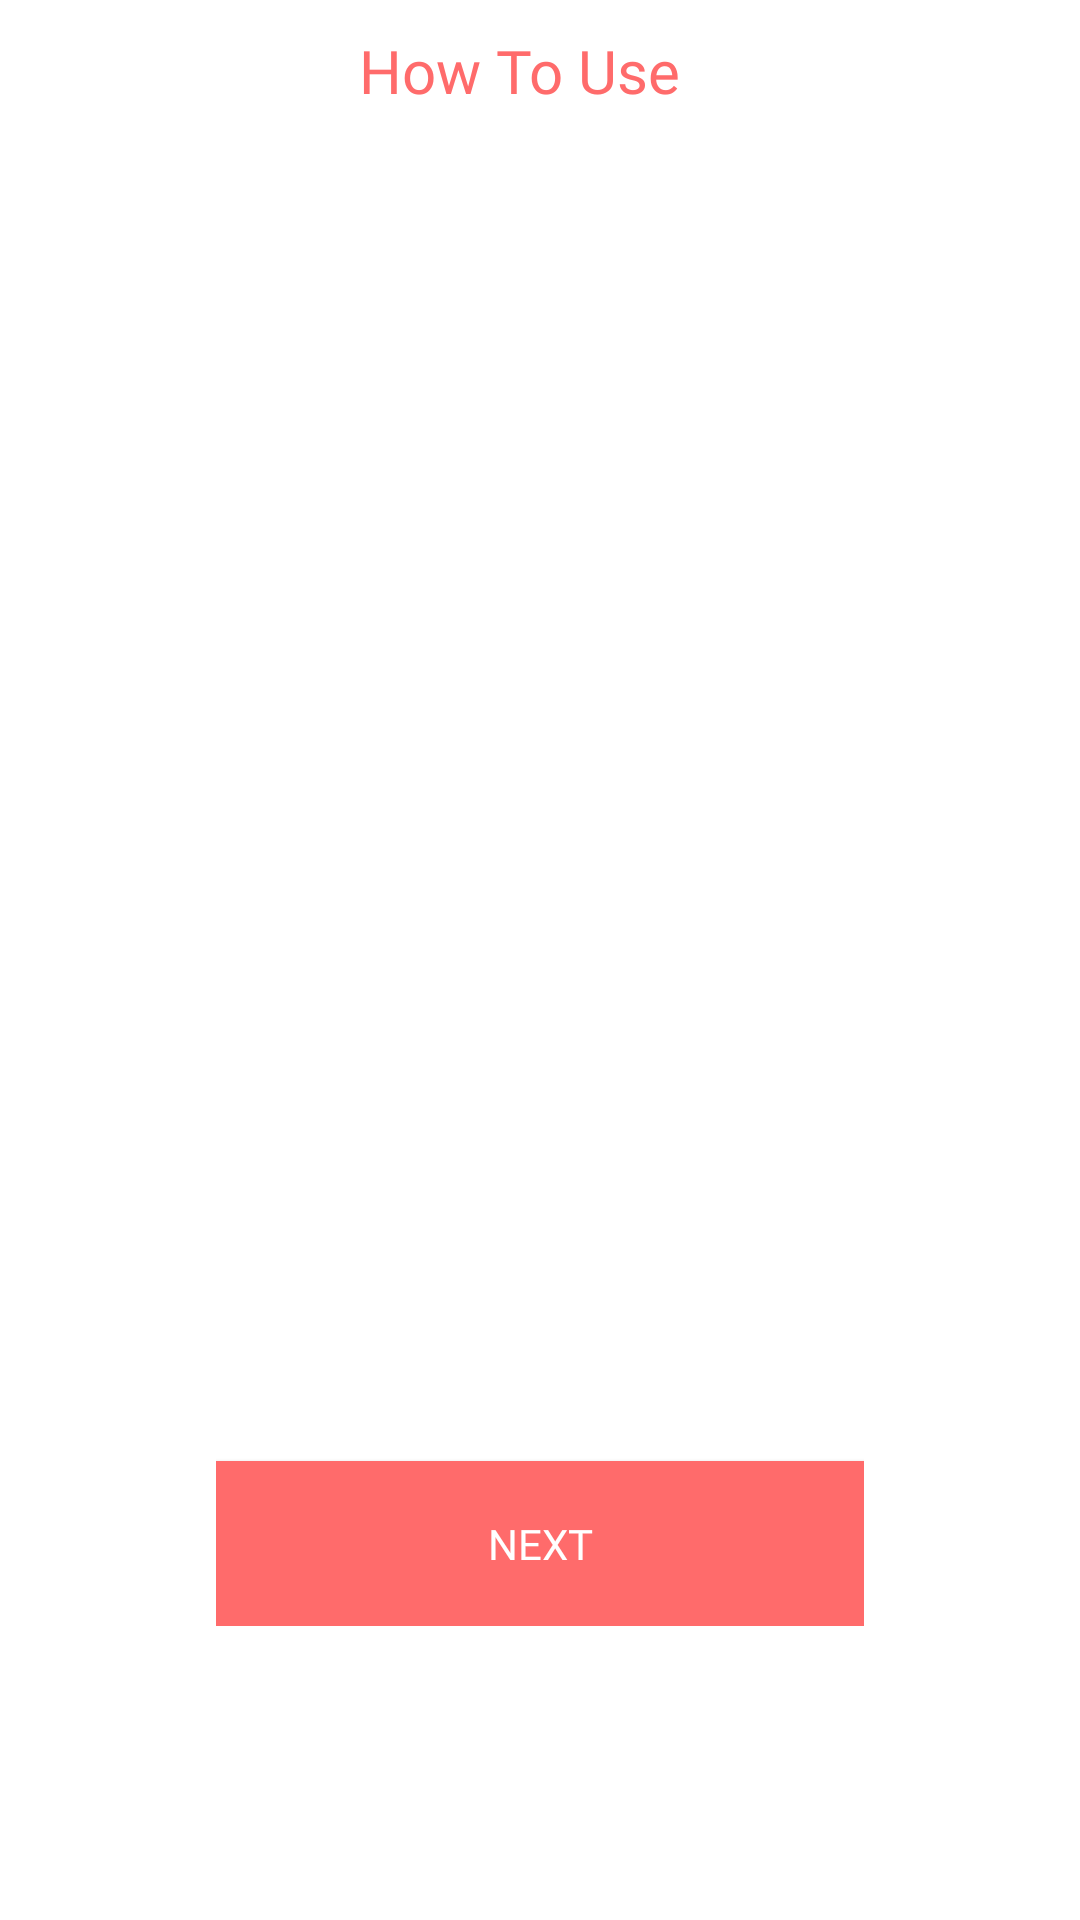

Write the Android layout XML for this screen, with the resource values it uses.
<!-- AndroidManifest.xml: activity theme Theme.AppCompat.NoActionBar -->
<!-- res/layout/activity_how_to_use.xml -->
<?xml version="1.0" encoding="utf-8"?>
<androidx.constraintlayout.widget.ConstraintLayout xmlns:android="http://schemas.android.com/apk/res/android"
    xmlns:app="http://schemas.android.com/apk/res-auto"
    xmlns:tools="http://schemas.android.com/tools"
    android:layout_width="match_parent"
    android:layout_height="match_parent"
    android:background="@color/white">
    <ScrollView
        android:id="@+id/scrolhowtouse"
        android:layout_width="0dp"
        android:layout_height="0dp"
        android:layout_marginTop="10dp"
        app:layout_constraintBottom_toBottomOf="parent"
        app:layout_constraintLeft_toLeftOf="parent"
        app:layout_constraintRight_toRightOf="parent"
        app:layout_constraintTop_toTopOf="parent">

        <androidx.constraintlayout.widget.ConstraintLayout
            android:layout_width="match_parent"
            android:layout_height="match_parent">

            <TextView
                android:id="@+id/textView"
                android:layout_width="120dp"
                android:layout_height="25dp"
                android:textColor="@color/pink"
                android:fontFamily="@font/poppins_bold"
                android:text="How To Use"
                android:textSize="20dp"
                app:layout_constraintBottom_toBottomOf="parent"
                app:layout_constraintEnd_toEndOf="parent"
                app:layout_constraintHorizontal_bias="0.498"
                app:layout_constraintStart_toStartOf="parent"
                app:layout_constraintTop_toTopOf="parent"
                app:layout_constraintVertical_bias="0.0" />

            <androidx.viewpager.widget.ViewPager
                android:id="@+id/viewPagerhowtouse"
                android:layout_width="match_parent"
                android:layout_height="450dp"
                app:layout_constraintBottom_toBottomOf="parent"
                app:layout_constraintEnd_toEndOf="parent"
                app:layout_constraintHorizontal_bias="0.0"
                app:layout_constraintStart_toStartOf="parent"
                app:layout_constraintTop_toBottomOf="@+id/textView"
                app:layout_constraintVertical_bias="0.0">
            </androidx.viewpager.widget.ViewPager>


            <LinearLayout
                android:id="@+id/linbtn"
                android:layout_width="wrap_content"
                android:layout_height="wrap_content"
                app:layout_constraintStart_toStartOf="parent"
                app:layout_constraintEnd_toEndOf="parent"
               app:layout_constraintTop_toBottomOf="@+id/viewPagerhowtouse">
                <Button
                    android:id="@+id/btnnext"
                    android:layout_width="216dp"
                    android:layout_height="55dp"
                    android:layout_marginTop="2dp"
                    android:fontFamily="@font/poppins_bold"
                    android:text="Next"
                    android:clickable="true"
                    android:focusable="true"
                    android:foreground="@drawable/ripple_button"
                    android:visibility="visible"
                    android:background="@drawable/skip_button"
                    app:layout_constraintBottom_toBottomOf="parent"
                    app:layout_constraintEnd_toEndOf="parent"
                    app:layout_constraintHorizontal_bias="0.497"
                    app:layout_constraintStart_toStartOf="parent"
                    app:layout_constraintTop_toBottomOf="@+id/viewPagerhowtouse"
                    app:layout_constraintVertical_bias="0.007" />

                <Button
                    android:id="@+id/btncontinue"
                    android:layout_width="216dp"
                    android:layout_height="55dp"
                    android:layout_marginTop="2dp"
                    android:fontFamily="@font/poppins_bold"
                    android:text="Continue"
                    android:visibility="gone"
                    android:background="@drawable/skip_button"
                    app:layout_constraintBottom_toBottomOf="parent"
                    app:layout_constraintEnd_toEndOf="parent"
                    app:layout_constraintHorizontal_bias="0.497"
                    app:layout_constraintStart_toStartOf="parent"
                    app:layout_constraintTop_toBottomOf="@+id/viewPagerhowtouse"
                    app:layout_constraintVertical_bias="0.007" />

            </LinearLayout>


            <RelativeLayout
                android:id="@+id/relativeLayoutadmob"
                android:layout_width="match_parent"
                android:layout_height="wrap_content"
                app:layout_constraintEnd_toEndOf="parent"
                android:visibility="gone"
                app:layout_constraintStart_toStartOf="parent"
                app:layout_constraintTop_toBottomOf="@+id/linbtn">

                <LinearLayout
                    android:layout_width="match_parent"
                    android:layout_height="wrap_content"
                    android:orientation="vertical">

                    <com.google.android.ads.nativetemplates.TemplateView
                        android:id="@+id/my_template"
                        app:gnt_template_type="@layout/gnt_small_template_view"
                        android:layout_width="match_parent"
                        android:layout_height="match_parent"
                        android:layout_marginTop="@dimen/_5sdp"
                        app:layout_constraintEnd_toEndOf="parent"
                        app:layout_constraintHorizontal_bias="0.0"
                        app:layout_constraintStart_toStartOf="parent"
                        app:layout_constraintTop_toBottomOf="@+id/progressBar"/>


                </LinearLayout>


            </RelativeLayout>


        </androidx.constraintlayout.widget.ConstraintLayout>
    </ScrollView>

</androidx.constraintlayout.widget.ConstraintLayout>
<!-- resources referenced by this layout -->
<resources>
  <color name="pink">#FF6B6B</color>
  <color name="white">#FFFFFFFF</color>
  <!-- drawable ripple_button (drawable) -->
  <?xml version="1.0" encoding="utf-8"?>
  <ripple xmlns:android="http://schemas.android.com/apk/res/android"
      android:color="#20000000">
  
      <item android:id="@android:id/mask">
          <shape android:shape="rectangle">
              <solid android:color="#FFFFFF" />
          </shape>
      </item>
  
  </ripple>
  <!-- drawable skip_button (drawable) -->
  <?xml version="1.0" encoding="utf-8"?>
  <shape xmlns:android="http://schemas.android.com/apk/res/android"
      android:shape="rectangle">
  
      <solid android:color="@color/pink" />
      <stroke android:color="@color/pink" android:width="1dp"/>
      <corners android:radius="@dimen/_5sdp"/>
  
  </shape>
</resources>
